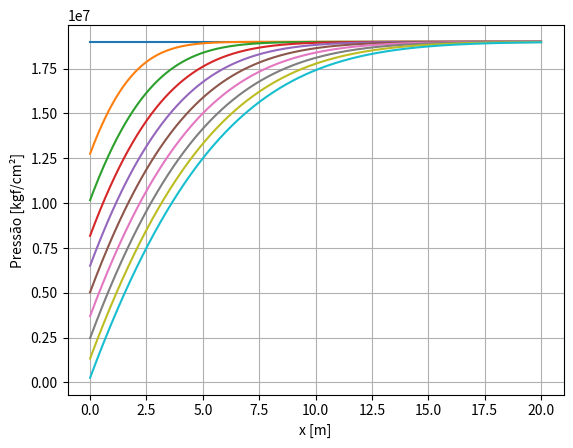

The matplotlib source for this figure:
# Fluxo Linear com Condição de Contorno Fluxo-Pressão (Neumann)

# Importando as Bibliotecas:

import numpy as np 
import math as mt 
from scipy.special import erfc
import matplotlib.pyplot as plt 

# Dados de Entrada:

#k = 100 # md
#mi = 3 # cp
#phi = 0.20  
#c = 130*10**-6 # (kgf/cm²)-1
#p0 = 110 # kgf/cm²
#pw = 50 # kgf/cm²
#qw = 35 # m³std/d
#L = 200 # m 
#A = 20 # m²

p0 = 19000000
pw = 9000000
qw = 0.01
mi = 0.001
k = 9.869233e-14
h = 10 
phi = 0.2
c = 2.04e-9
L = 20
A = 30 

x = np.linspace(0,L,1000) # de 0 a 10, com 10 elementos
t = np.linspace(0,100,10) # de 1 a 10, com 10 elementos

p_neumann_matriz = np.zeros((len(t), len(x)))

# Criando a Função para a Solução Analítica:

def calculate_difusividade(k:float, phi:float, mi:float, c:float) -> float:

    difusividade = k/(phi*mi*c)

    return difusividade

def calculate_neumann(p0:float, qw:float, mi:float, L:float, k:float, A:float, difusividade:float, x:float, t:float) -> float:

    p_neumann = p0 - qw*mi*L/(k*A)*(np.sqrt(4*difusividade*t[i]/(np.pi*L**2))*mt.exp(-x[j]**2/(4*difusividade*t[i]))-x[j]/L*erfc(x[j]/np.sqrt(4*difusividade*t[i])))
    #p0 - ((qw*mi*L)/(k*A)) * ((mt.sqrt((4*difusividade*t[i])/(mt.pi*(L**2)))) * (mt.exp((-x[j]**2)/(4*difusividade*t[i]))) - (x[j]/L)*(erfc((x[j])/(mt.sqrt(4*difusividade*t[i])))))
                
    return p_neumann

# Chamando as Soluções:

difusividade = calculate_difusividade(k, phi, mi, c)
print('difusividade', difusividade)

for i in range(len(t)): # t
    for j in range(len(x)): # x
        if i == 0:
            p_neumann_matriz[i,j] = p0 
        else:
            p_neumann_matriz[i,j] = calculate_neumann(p0, qw, mi, L, k, A, difusividade, x, t)

# Plotagem dos Resultados da Solução de Fluxo Linear - Neumann:

for i in range(len(t)): # matriz de pressões
    plt.plot(x, p_neumann_matriz[i, :], linestyle='-')
plt.xlabel('x [m]')
plt.ylabel('Pressão [kgf/cm²]')
plt.grid(True)
plt.show()


        

